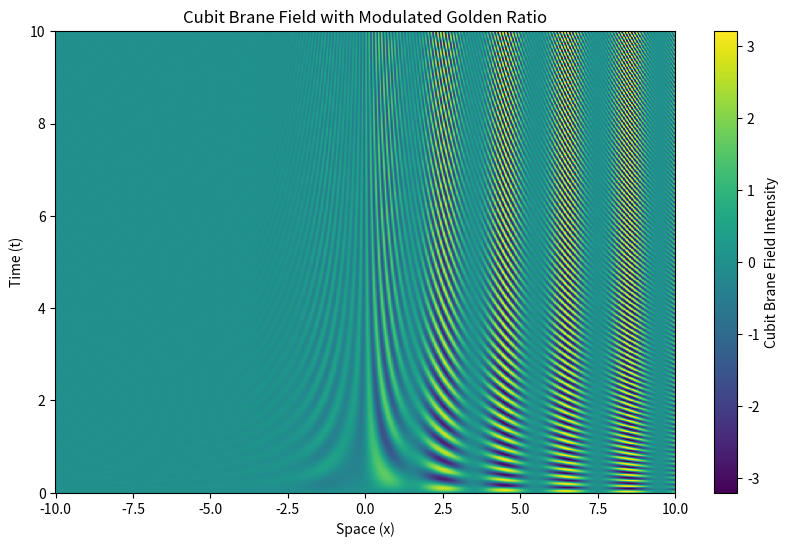
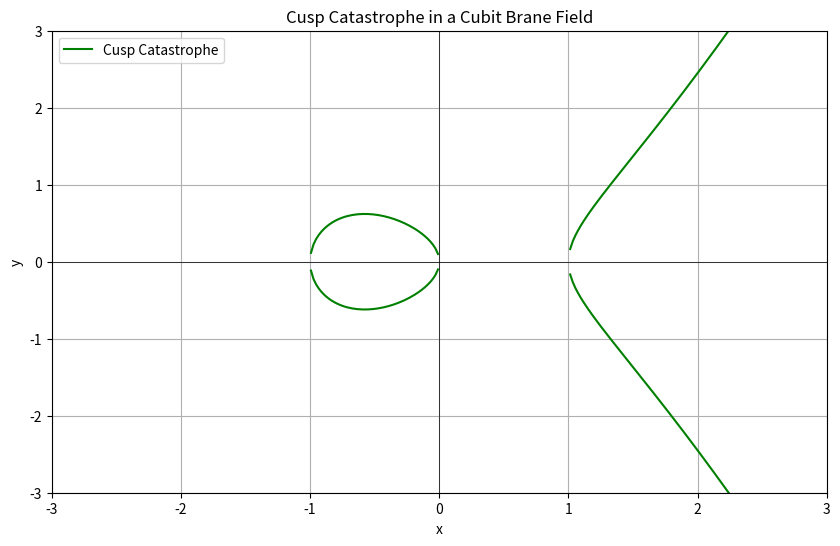
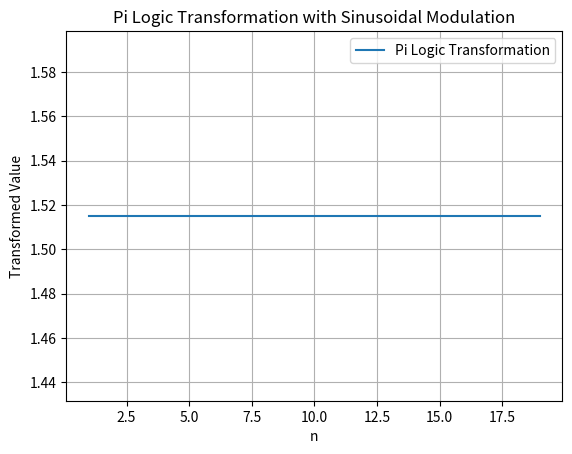

Write the Python code that produced these figures, in order. (Note: this script raises an exception after producing the figures.)
import numpy as np
import matplotlib.pyplot as plt

# Parameters
phi = (1 + np.sqrt(5)) / 2  # Golden Ratio
omega = 2 * np.pi  # Angular frequency
k = 1.0  # Sigmoid steepness
t = np.linspace(0, 10, 1000)  # Time array
x = np.linspace(-10, 10, 1000)  # Space array

# Functions
def sigmoid(x, k, x0):
    return 1 / (1 + np.exp(-k * (x - x0)))

# Eta (sinusoidal)
eta = np.sin(omega * t)

# Functionally modulated Golden Ratio
phi_modulated = phi * (1 + eta / (1 + np.exp(-k * (t - 5))))

# Cubit Brane Field
Psi_cubit = phi_modulated * np.sin(omega * t[:, None] * x[None, :]) * sigmoid(x, k, 0)

# Visualization
plt.figure(figsize=(10, 6))
plt.pcolormesh(x, t, Psi_cubit, shading='auto', cmap='viridis')
plt.colorbar(label='Cubit Brane Field Intensity')
plt.xlabel('Space (x)')
plt.ylabel('Time (t)')
plt.title('Cubit Brane Field with Modulated Golden Ratio')
plt.show()
# Generate values for cusp catastrophe
x_cusp = np.linspace(-3, 3, 300)
y_cusp = np.sqrt(x_cusp**3 - x_cusp)

# Visualizing cusp or swallowtail
plt.figure(figsize=(10, 6))
plt.plot(x_cusp, y_cusp, label='Cusp Catastrophe', color='green')
plt.plot(x_cusp, -y_cusp, color='green')  # Negative part for cusp
plt.title('Cusp Catastrophe in a Cubit Brane Field')
plt.xlabel('x')
plt.ylabel('y')
plt.xlim(-3, 3)
plt.ylim(-3, 3)
plt.axhline(0, color='black', lw=0.5)
plt.axvline(0, color='black', lw=0.5)
plt.grid()
plt.legend()
plt.show()

# Generate values for cusp catastrophe
x_cusp = np.linspace(-3, 3, 300)
y_cusp = np.sqrt(x_cusp**3 - x_cusp)

# Visualizing cusp or swallowtail
plt.figure(figsize=(10, 6))
plt.plot(x_cusp, y_cusp, label='Cusp Catastrophe', color='green')
plt.plot(x_cusp, -y_cusp, color='green')  # Negative part for cusp
plt.title('Cusp Catastrophe in a Cubit Brane Field')
plt.xlabel('x')
plt.ylabel('y')
plt.xlim(-3, 3)
plt.ylim(-3, 3)
plt.axhline(0, color='black', lw=0.5)
plt.axvline(0, color='black', lw=0.5)
plt.grid()
plt.legend()
plt.show()

import numpy as np
import matplotlib.pyplot as plt
from scipy.special import gamma

# Function to compute factorial via Gamma function
def factorial_approx(n):
    return gamma(n + 1)

# Compute summation term
def compute_sigma(n, m):
    sigma = 0
    for i in range(1, m + 1):
        sigma += n / (np.e + factorial_approx(i))
    return sigma

# Main transformation function
def pi_logic_transformation(p, n, m):
    sigma = compute_sigma(n, m)
    exponent = np.sin(sigma / n)  # Sinusoidal modulation
    return p ** exponent

# Parameters
p = 2  # Base
n_values = np.arange(1, 20, 1)  # Range of n
m = 10  # Number of terms in summation

# Compute transformations
results = [pi_logic_transformation(p, n, m) for n in n_values]

# Plot results
plt.plot(n_values, results, label='Pi Logic Transformation')
plt.xlabel('n')
plt.ylabel('Transformed Value')
plt.title('Pi Logic Transformation with Sinusoidal Modulation')
plt.legend()
plt.grid()
plt.show()


import numpy as np

def compute_sigma(p, n, i, e=np.e):
    """
    Compute Σ based on the given parameters.

    Parameters:
    - p: Base of the logarithm (e.g., a given constant).
    - n: Scaling factor (e.g., iterations or process count).
    - i: Factorial index (e.g., integer).
    - e: Euler's number (default is np.e).

    Returns:
    - Σ: Computed result for Σ.
    """
    factorial_i = np.math.factorial(i)
    term = (np.log10(p) - factorial_i * n * np.log(10)) / (e * n * np.log(10))
    sigma = 10 ** (np.exp(term))
    return sigma

# Example parameters
p = 1000  # Example value for p
n = 10    # Example scaling factor
i = 3     # Factorial index

# Compute Σ
sigma = compute_sigma(p, n, i)
print(f"Computed Σ: {sigma}")

from sympy import symbols, Function, pi, simplify

# Define symbols
alpha_F, phi, T, M, M0, R, G, P, l, x, J, U, N, omega = symbols(
    'alpha_F phi T M M0 R G P l x J U N omega'
)

# Define the input expression
expression = alpha_F * (-phi) * M * M0 + R**2 * G * P * (l * (x**J * U**10) * pi - N * omega)

# Simplify the expression
simplified = simplify(expression)
print(f"Simplified Expression:\n{simplified}")

# Define functions
phi_T = Function('phi')(T)
N_omega = Function('N')(omega)
l_func = Function('l')(x**J * U**10)

# Compute symbolic result
result = R**2 * G * P * (pi * l_func - N_omega) - M * M0 * phi_T * alpha_F
print(f"Result Expression:\n{result}")
